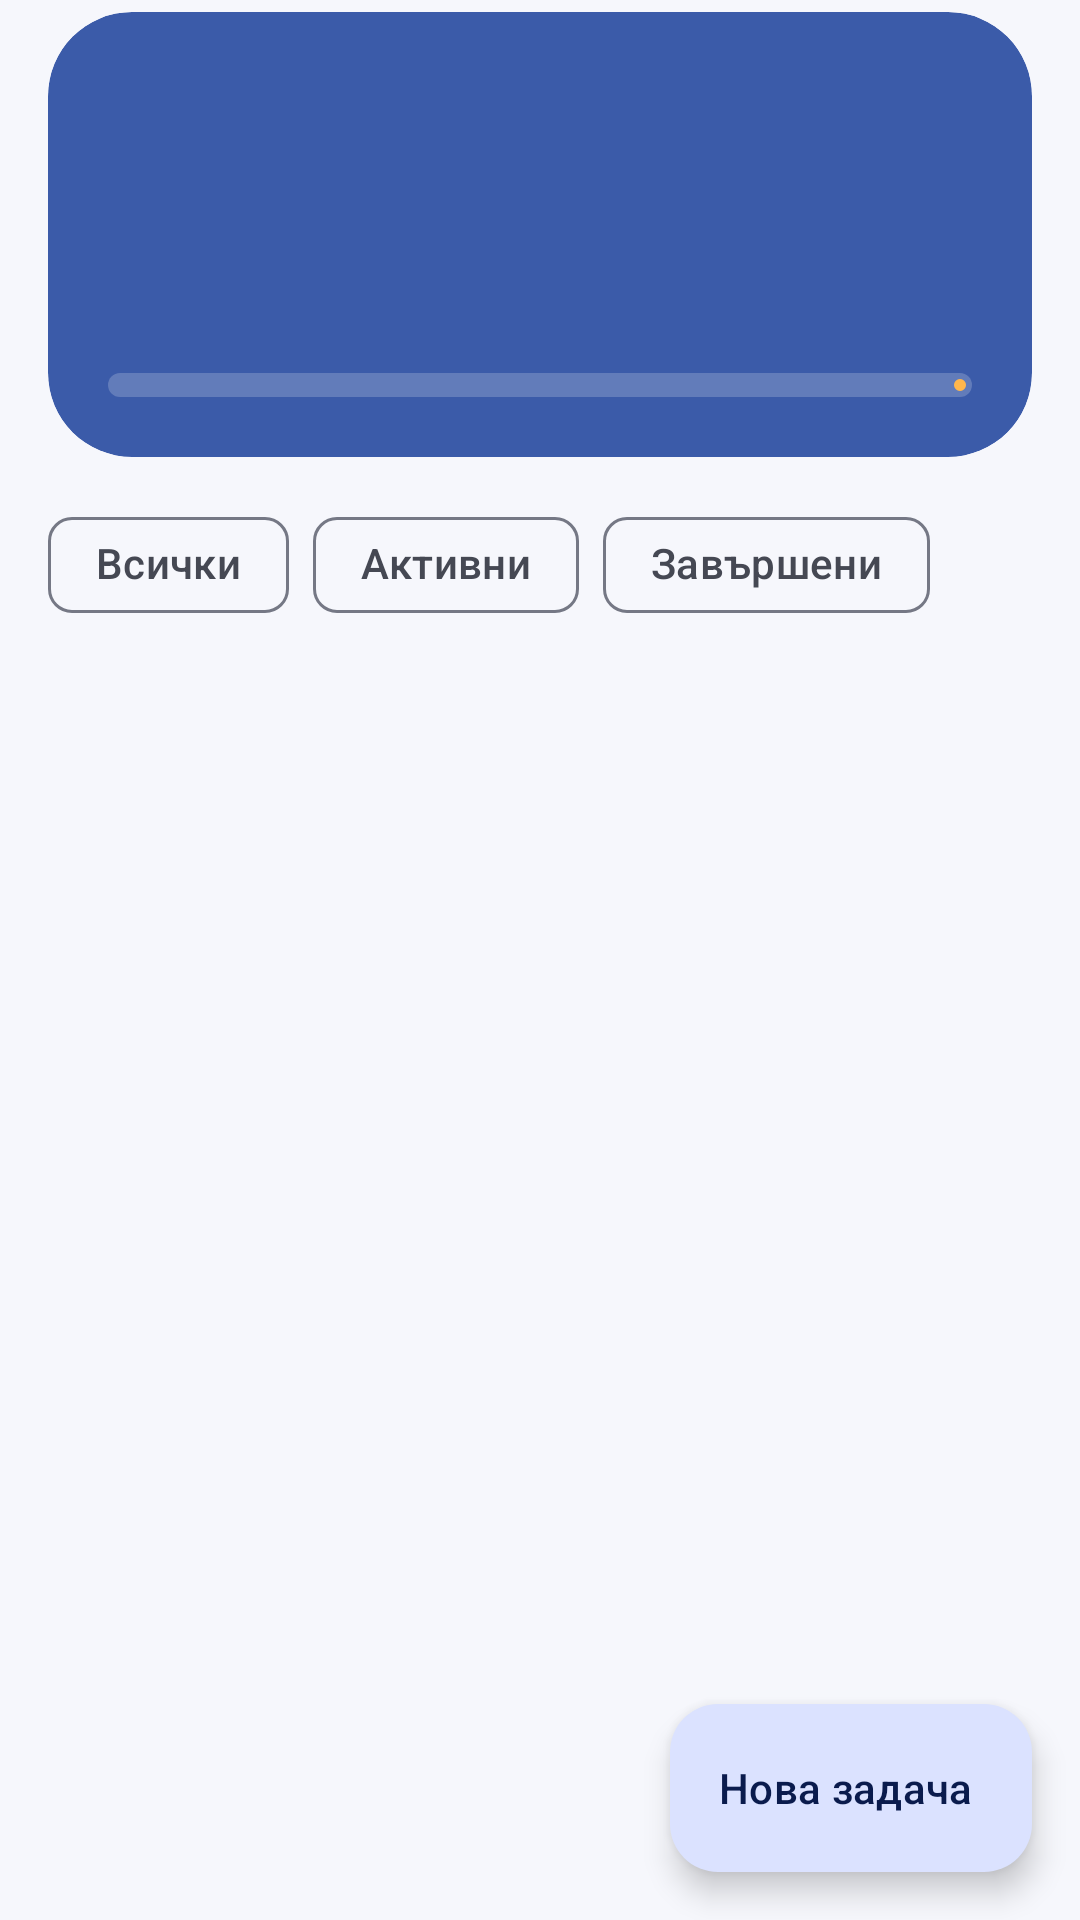

Write the Android layout XML for this screen, with the resource values it uses.
<!-- AndroidManifest.xml: application theme Theme.Tasks -->
<!-- res/layout/fragment_task_list.xml -->
<?xml version="1.0" encoding="utf-8"?>
<androidx.coordinatorlayout.widget.CoordinatorLayout xmlns:android="http://schemas.android.com/apk/res/android"
    xmlns:app="http://schemas.android.com/apk/res-auto"
    android:layout_width="match_parent"
    android:layout_height="match_parent">

    
    <com.google.android.material.appbar.AppBarLayout
        android:id="@+id/app_bar"
        android:layout_width="match_parent"
        android:layout_height="wrap_content"
        android:background="?attr/colorSurface"
        app:elevation="0dp"
        app:liftOnScroll="false">

        <com.google.android.material.card.MaterialCardView
            android:id="@+id/card_header"
            style="@style/Widget.Material3.CardView.Filled"
            android:layout_width="match_parent"
            android:layout_height="wrap_content"
            android:layout_marginHorizontal="16dp"
            android:layout_marginTop="4dp"
            android:layout_marginBottom="12dp"
            app:cardBackgroundColor="@color/header_background"
            app:cardCornerRadius="28dp"
            app:layout_scrollFlags="scroll|enterAlways">

            <LinearLayout
                android:layout_width="match_parent"
                android:layout_height="wrap_content"
                android:orientation="vertical"
                android:padding="20dp">

                <TextView
                    android:id="@+id/text_greeting"
                    android:layout_width="match_parent"
                    android:layout_height="wrap_content"
                    android:textAppearance="?attr/textAppearanceHeadlineSmall"
                    android:textColor="@color/header_text"
                    android:textStyle="bold" />

                <TextView
                    android:id="@+id/text_date"
                    android:layout_width="match_parent"
                    android:layout_height="wrap_content"
                    android:layout_marginTop="2dp"
                    android:textAppearance="?attr/textAppearanceBodyMedium"
                    android:textColor="@color/header_text_secondary" />

                <LinearLayout
                    android:layout_width="match_parent"
                    android:layout_height="wrap_content"
                    android:layout_marginTop="20dp"
                    android:orientation="horizontal">

                    <TextView
                        android:id="@+id/text_progress"
                        android:layout_width="0dp"
                        android:layout_height="wrap_content"
                        android:layout_weight="1"
                        android:textAppearance="?attr/textAppearanceTitleSmall"
                        android:textColor="@color/header_text" />

                    <TextView
                        android:id="@+id/text_percent"
                        android:layout_width="wrap_content"
                        android:layout_height="wrap_content"
                        android:textAppearance="?attr/textAppearanceTitleSmall"
                        android:textColor="@color/header_indicator" />
                </LinearLayout>

                <com.google.android.material.progressindicator.LinearProgressIndicator
                    android:id="@+id/progress_tasks"
                    android:layout_width="match_parent"
                    android:layout_height="wrap_content"
                    android:layout_marginTop="8dp"
                    android:max="100"
                    app:indicatorColor="@color/header_indicator"
                    app:trackColor="@color/header_track"
                    app:trackCornerRadius="4dp"
                    app:trackThickness="8dp" />
            </LinearLayout>
        </com.google.android.material.card.MaterialCardView>

        <com.google.android.material.chip.ChipGroup
            android:id="@+id/chip_group_filter"
            android:layout_width="match_parent"
            android:layout_height="wrap_content"
            android:paddingHorizontal="16dp"
            app:selectionRequired="true"
            app:singleSelection="true">

            <com.google.android.material.chip.Chip
                android:id="@+id/chip_all"
                style="@style/Widget.Material3.Chip.Filter"
                android:layout_width="wrap_content"
                android:layout_height="wrap_content"
                android:text="@string/filter_all" />

            <com.google.android.material.chip.Chip
                android:id="@+id/chip_active"
                style="@style/Widget.Material3.Chip.Filter"
                android:layout_width="wrap_content"
                android:layout_height="wrap_content"
                android:text="@string/filter_active" />

            <com.google.android.material.chip.Chip
                android:id="@+id/chip_done"
                style="@style/Widget.Material3.Chip.Filter"
                android:layout_width="wrap_content"
                android:layout_height="wrap_content"
                android:text="@string/filter_done" />
        </com.google.android.material.chip.ChipGroup>
    </com.google.android.material.appbar.AppBarLayout>

    <FrameLayout
        android:layout_width="match_parent"
        android:layout_height="match_parent"
        app:layout_behavior="@string/appbar_scrolling_view_behavior">

        <androidx.recyclerview.widget.RecyclerView
            android:id="@+id/list_tasks"
            android:layout_width="match_parent"
            android:layout_height="match_parent"
            android:clipToPadding="false"
            android:paddingHorizontal="16dp"
            android:paddingTop="4dp"
            android:paddingBottom="104dp"
            app:layoutManager="androidx.recyclerview.widget.LinearLayoutManager" />

        <LinearLayout
            android:id="@+id/empty_state"
            android:layout_width="match_parent"
            android:layout_height="wrap_content"
            android:layout_gravity="center_horizontal"
            android:layout_marginTop="24dp"
            android:gravity="center_horizontal"
            android:orientation="vertical"
            android:paddingHorizontal="32dp"
            android:visibility="gone">

            <ImageView
                android:layout_width="140dp"
                android:layout_height="140dp"
                android:importantForAccessibility="no"
                app:srcCompat="@drawable/ic_empty_tasks" />

            <TextView
                android:id="@+id/text_empty_title"
                android:layout_width="wrap_content"
                android:layout_height="wrap_content"
                android:layout_marginTop="16dp"
                android:text="@string/empty_title"
                android:textAppearance="?attr/textAppearanceTitleLarge" />

            <TextView
                android:id="@+id/text_empty_message"
                android:layout_width="wrap_content"
                android:layout_height="wrap_content"
                android:layout_marginTop="4dp"
                android:gravity="center"
                android:text="@string/empty_message"
                android:textAppearance="?attr/textAppearanceBodyMedium"
                android:textColor="?attr/colorOnSurfaceVariant" />
        </LinearLayout>
    </FrameLayout>

    <com.google.android.material.floatingactionbutton.ExtendedFloatingActionButton
        android:id="@+id/fab_add"
        android:layout_width="wrap_content"
        android:layout_height="wrap_content"
        android:layout_gravity="bottom|end"
        android:layout_margin="16dp"
        android:text="@string/add_task"
        app:icon="@drawable/ic_add" />

</androidx.coordinatorlayout.widget.CoordinatorLayout>
<!-- resources referenced by this layout -->
<resources>
  <color name="header_background">#3B5BA9</color>
  <color name="header_indicator">#FFB74D</color>
  <color name="header_text">#FFFFFF</color>
  <color name="header_text_secondary">#D6DEFF</color>
  <color name="header_track">#33FFFFFF</color>
  <!-- drawable ic_empty_tasks (drawable) -->
  <?xml version="1.0" encoding="utf-8"?>
  <vector xmlns:android="http://schemas.android.com/apk/res/android"
      android:width="160dp"
      android:height="160dp"
      android:viewportWidth="160"
      android:viewportHeight="160">
      <path
          android:fillColor="@color/md_primary_container"
          android:pathData="M80,80m-72,0a72,72 0,1 1,144 0a72,72 0,1 1,-144 0" />
      <path
          android:fillColor="@color/md_surface_container_lowest"
          android:pathData="M52,36h56a8,8 0,0 1,8 8v72a8,8 0,0 1,-8 8H52a8,8 0,0 1,-8 -8V44a8,8 0,0 1,8 -8z" />
      <path
          android:fillColor="@color/md_primary"
          android:pathData="M56,54h10v10h-10zM56,75h10v10h-10zM56,96h10v10h-10z" />
      <path
          android:fillColor="@color/md_outline_variant"
          android:pathData="M74,56h30v6h-30zM74,77h22v6h-22zM74,98h26v6h-26z" />
      <path
          android:fillColor="@color/header_indicator"
          android:pathData="M116,116m-22,0a22,22 0,1 1,44 0a22,22 0,1 1,-44 0" />
      <path
          android:fillColor="#FFFFFF"
          android:pathData="M112.5,123.2l-6.6,-6.6 -2.8,2.8 9.4,9.4 17,-17 -2.8,-2.8z" />
  </vector>
  <string name="add_task">Нова задача</string>
  <string name="empty_message">Натисни „Нова задача“, за да добавиш първата.</string>
  <string name="empty_title">Списъкът е празен</string>
  <string name="filter_active">Активни</string>
  <string name="filter_all">Всички</string>
  <string name="filter_done">Завършени</string>
  <color name="md_primary_container">#DBE2FF</color>
  <color name="md_surface_container_lowest">#FFFFFF</color>
  <color name="md_primary">#3B5BA9</color>
  <color name="md_outline_variant">#C5C7D3</color>
  <color name="md_on_primary">#FFFFFF</color>
  <color name="md_on_primary_container">#0A1B4D</color>
  <color name="md_secondary">#C96A00</color>
  <color name="md_on_secondary">#FFFFFF</color>
  <color name="md_secondary_container">#FFDDB8</color>
  <color name="md_on_secondary_container">#2B1700</color>
  <color name="md_tertiary">#00796B</color>
  <color name="md_on_tertiary">#FFFFFF</color>
  <color name="md_tertiary_container">#B2DFDB</color>
  <color name="md_on_tertiary_container">#00201C</color>
  <color name="md_error">#BA1A1A</color>
  <color name="md_on_error">#FFFFFF</color>
  <color name="md_error_container">#FFDAD6</color>
  <color name="md_on_error_container">#410002</color>
  <color name="md_surface">#F6F7FC</color>
  <color name="md_on_surface">#1A1C22</color>
  <color name="md_surface_variant">#E1E3EE</color>
  <color name="md_on_surface_variant">#454853</color>
  <color name="md_outline">#757885</color>
  <color name="md_surface_container_low">#FFFFFF</color>
  <color name="md_surface_container">#ECEEF6</color>
  <color name="md_surface_container_high">#E6E8F1</color>
  <color name="md_surface_container_highest">#E0E2EC</color>
</resources>
